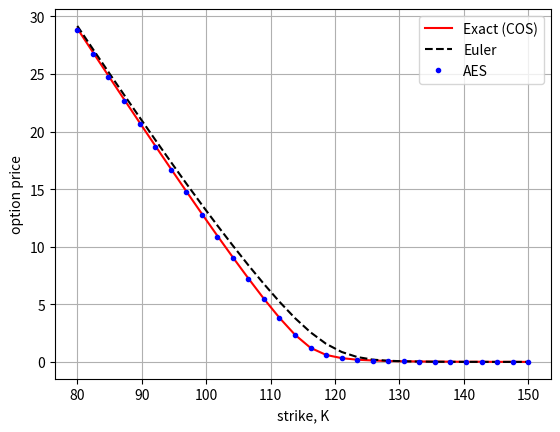

Write the Python code that produced this figure.
# -*- coding: utf-8 -*-
"""
Heston model discretization: Euler scheme vs. Almost Exact Scheme (AES).

Compares Euler and AES discretization methods for the Heston stochastic
volatility model. Analyzes convergence properties and compares option prices
to exact COS method values across different discretization timesteps.

Reference:
    Oosterlee & Grzelak (2019). Mathematical Modeling and Computation in
    Finance. World Scientific.
"""

import numpy as np
import matplotlib.pyplot as plt
import scipy.stats as st
import enum


# =============================================================================
# 1. Enums and Option Types
# =============================================================================

class OptionType(enum.Enum):
    """Option type enumeration."""
    CALL = 1.0
    PUT = -1.0


# =============================================================================
# 2. Core Computation Functions
# =============================================================================

def chi_psi(a, b, c, d, k):
    """
    Compute chi and psi functions for COS method.

    Parameters
    ----------
    a : float
        Lower truncation boundary.
    b : float
        Upper truncation boundary.
    c : float
        Lower integration limit.
    d : float
        Upper integration limit.
    k : ndarray
        Series indices of shape (num_terms, 1).

    Returns
    -------
    value : dict
        Dictionary with keys 'chi' and 'psi', each of shape (num_terms, 1).
    """
    psi = (np.sin(k * np.pi * (d - a) / (b - a)) -
           np.sin(k * np.pi * (c - a) / (b - a)))
    psi[1:] = psi[1:] * (b - a) / (k[1:] * np.pi)
    psi[0] = d - c

    chi = 1.0 / (1.0 + np.power((k * np.pi / (b - a)), 2.0))
    expr1 = (np.cos(k * np.pi * (d - a) / (b - a)) * np.exp(d) -
             np.cos(k * np.pi * (c - a) / (b - a)) * np.exp(c))
    expr2 = (k * np.pi / (b - a) * np.sin(k * np.pi * (d - a) / (b - a)) -
             k * np.pi / (b - a) * np.sin(k * np.pi * (c - a) / (b - a)) *
             np.exp(c))
    chi = chi * (expr1 + expr2)

    value = {"chi": chi, "psi": psi}
    return value


def call_put_coefficients(option_type, a, b, k):
    """
    Determine coefficients for Put and Call option prices.

    Parameters
    ----------
    option_type : OptionType
        Option type (CALL or PUT).
    a : float
        Lower truncation boundary.
    b : float
        Upper truncation boundary.
    k : ndarray
        Series indices of shape (num_terms, 1).

    Returns
    -------
    h_k : ndarray
        Fourier coefficients of shape (num_terms, 1).
    """
    if option_type == OptionType.CALL:
        c = 0.0
        d = b
        coef = chi_psi(a, b, c, d, k)
        chi_k = coef["chi"]
        psi_k = coef["psi"]
        if a < b and b < 0.0:
            h_k = np.zeros((len(k), 1))
        else:
            h_k = 2.0 / (b - a) * (chi_k - psi_k)
    elif option_type == OptionType.PUT:
        c = a
        d = 0.0
        coef = chi_psi(a, b, c, d, k)
        chi_k = coef["chi"]
        psi_k = coef["psi"]
        h_k = 2.0 / (b - a) * (-chi_k + psi_k)
    return h_k


def call_put_option_price_cos_method(cf, option_type, s0, r, tau, k,
                                      num_terms, l_bound):
    """
    Price a European option using the COS method.

    Parameters
    ----------
    cf : callable
        Characteristic function of log-asset returns.
    option_type : OptionType
        Option type (CALL or PUT).
    s0 : float
        Initial stock price.
    r : float
        Risk-free interest rate.
    tau : float
        Time to maturity.
    k : array-like
        List of strikes.
    num_terms : int
        Number of expansion terms.
    l_bound : float
        Size of truncation domain (typically 8-10).

    Returns
    -------
    value : ndarray
        Option prices of shape (num_strikes, 1).
    """
    # Reshape K to a column vector
    if k is not np.array:
        k = np.array(k).reshape((len(k), 1))

    # Assign i=sqrt(-1)
    i = np.complex128(0.0 + 1.0j)
    x0 = np.log(s0 / k)

    # Truncation domain
    a = 0.0 - l_bound * np.sqrt(tau)
    b = 0.0 + l_bound * np.sqrt(tau)

    # Summation from k = 0 to k=num_terms-1
    k_vec = np.linspace(0, num_terms - 1, num_terms).reshape((num_terms, 1))
    u = k_vec * np.pi / (b - a)

    # Determine coefficients for put/call prices
    h_k = call_put_coefficients(option_type, a, b, k_vec)
    mat = np.exp(i * np.outer((x0 - a), u))
    temp = cf(u) * h_k
    temp[0] = 0.5 * temp[0]
    value = np.exp(-r * tau) * k * np.real(mat.dot(temp))
    return value


def characteristic_function_heston(r, tau, kappa, gamma, vbar, v0, rho):
    """
    Characteristic function for the Heston model.

    Parameters
    ----------
    r : float
        Risk-free interest rate.
    tau : float
        Time to maturity.
    kappa : float
        Mean reversion speed.
    gamma : float
        Volatility of volatility.
    vbar : float
        Long-term mean variance.
    v0 : float
        Initial variance.
    rho : float
        Correlation between asset and variance.

    Returns
    -------
    cf : callable
        Characteristic function.
    """
    i = np.complex128(0.0 + 1.0j)

    def d1(u):
        return np.sqrt(np.power(kappa - gamma * rho * i * u, 2) +
                       (u * u + i * u) * gamma * gamma)

    def g(u):
        return ((kappa - gamma * rho * i * u - d1(u)) /
                (kappa - gamma * rho * i * u + d1(u)))

    def c(u):
        return ((1.0 - np.exp(-d1(u) * tau)) /
                (gamma * gamma * (1.0 - g(u) * np.exp(-d1(u) * tau))) *
                (kappa - gamma * rho * i * u - d1(u)))

    def a(u):
        return (r * i * u * tau +
                kappa * vbar * tau / gamma / gamma *
                (kappa - gamma * rho * i * u - d1(u)) -
                2 * kappa * vbar / gamma / gamma *
                np.log((1.0 - g(u) * np.exp(-d1(u) * tau)) / (1.0 - g(u))))

    # Characteristic function for the Heston model
    def cf(u):
        return np.exp(a(u) + c(u) * v0)

    return cf


def cir_sample(num_paths, kappa, gamma, vbar, s, t, v_s):
    """
    Sample from the CIR distribution (exact sampling).

    Parameters
    ----------
    num_paths : int
        Number of samples.
    kappa : float
        Mean reversion speed.
    gamma : float
        Volatility of volatility.
    vbar : float
        Long-term mean variance.
    s : float
        Start time.
    t : float
        End time.
    v_s : ndarray
        Current variance values of shape (num_paths,).

    Returns
    -------
    sample : ndarray
        CIR samples of shape (num_paths,).
    """
    delta = 4.0 * kappa * vbar / gamma / gamma
    c = (1.0 / (4.0 * kappa) * gamma * gamma *
         (1.0 - np.exp(-kappa * (t - s))))
    kappa_bar = (4.0 * kappa * v_s * np.exp(-kappa * (t - s)) /
                 (gamma * gamma * (1.0 - np.exp(-kappa * (t - s)))))
    sample = c * np.random.noncentral_chisquare(delta, kappa_bar, num_paths)
    return sample


def eu_option_price_from_mc_paths_generalized(option_type, s, k, t, r):
    """
    Compute European option price from Monte Carlo paths.

    Parameters
    ----------
    option_type : OptionType
        Option type (CALL or PUT).
    s : ndarray
        Asset prices at maturity of shape (num_paths,).
    k : ndarray
        Strike prices of shape (num_strikes,).
    t : float
        Time to maturity.
    r : float
        Risk-free interest rate.

    Returns
    -------
    result : ndarray
        Option prices of shape (num_strikes, 1).
    """
    result = np.zeros((len(k), 1))
    if option_type == OptionType.CALL:
        for (idx, strike) in enumerate(k):
            result[idx] = (np.exp(-r * t) *
                          np.mean(np.maximum(s - strike, 0.0)))
    elif option_type == OptionType.PUT:
        for (idx, strike) in enumerate(k):
            result[idx] = (np.exp(-r * t) *
                          np.mean(np.maximum(strike - s, 0.0)))
    return result


def generate_paths_heston_euler(num_paths, num_steps, t, r, s0, kappa, gamma,
                                rho, vbar, v0):
    """
    Generate Heston model paths using Euler discretization.

    Parameters
    ----------
    num_paths : int
        Number of Monte Carlo paths.
    num_steps : int
        Number of time steps.
    t : float
        Terminal time.
    r : float
        Risk-free interest rate.
    s0 : float
        Initial stock price.
    kappa : float
        Mean reversion speed.
    gamma : float
        Volatility of volatility.
    rho : float
        Correlation between asset and variance.
    vbar : float
        Long-term mean variance.
    v0 : float
        Initial variance.

    Returns
    -------
    paths : dict
        Dictionary containing:
        - 'time': time grid of shape (num_steps+1,)
        - 'S': stock prices of shape (num_paths, num_steps+1)
    """
    z1 = np.random.normal(0.0, 1.0, (num_paths, num_steps))
    z2 = np.random.normal(0.0, 1.0, (num_paths, num_steps))
    w1 = np.zeros((num_paths, num_steps + 1))
    w2 = np.zeros((num_paths, num_steps + 1))
    v = np.zeros((num_paths, num_steps + 1))
    x = np.zeros((num_paths, num_steps + 1))
    v[:, 0] = v0
    x[:, 0] = np.log(s0)

    time = np.zeros(num_steps + 1)

    dt = t / float(num_steps)

    for i in range(0, num_steps):
        # Ensure samples from normal have mean 0 and variance 1
        if num_paths > 1:
            z1[:, i] = (z1[:, i] - np.mean(z1[:, i])) / np.std(z1[:, i])
            z2[:, i] = (z2[:, i] - np.mean(z2[:, i])) / np.std(z2[:, i])

        z2[:, i] = rho * z1[:, i] + np.sqrt(1.0 - rho**2) * z2[:, i]

        w1[:, i + 1] = w1[:, i] + np.sqrt(dt) * z1[:, i]
        w2[:, i + 1] = w2[:, i] + np.sqrt(dt) * z2[:, i]

        # Truncated boundary condition
        v[:, i + 1] = (v[:, i] + kappa * (vbar - v[:, i]) * dt +
                       gamma * np.sqrt(v[:, i]) * (w1[:, i + 1] - w1[:, i]))
        v[:, i + 1] = np.maximum(v[:, i + 1], 0.0)

        x[:, i + 1] = (x[:, i] + (r - 0.5 * v[:, i]) * dt +
                       np.sqrt(v[:, i]) * (w2[:, i + 1] - w2[:, i]))
        time[i + 1] = time[i] + dt

    # Compute exponent
    s = np.exp(x)
    paths = {"time": time, "S": s}
    return paths


def generate_paths_heston_aes(num_paths, num_steps, t, r, s0, kappa, gamma,
                              rho, vbar, v0):
    """
    Generate Heston model paths using Almost Exact Scheme (AES).

    Parameters
    ----------
    num_paths : int
        Number of Monte Carlo paths.
    num_steps : int
        Number of time steps.
    t : float
        Terminal time.
    r : float
        Risk-free interest rate.
    s0 : float
        Initial stock price.
    kappa : float
        Mean reversion speed.
    gamma : float
        Volatility of volatility.
    rho : float
        Correlation between asset and variance.
    vbar : float
        Long-term mean variance.
    v0 : float
        Initial variance.

    Returns
    -------
    paths : dict
        Dictionary containing:
        - 'time': time grid of shape (num_steps+1,)
        - 'S': stock prices of shape (num_paths, num_steps+1)
    """
    z1 = np.random.normal(0.0, 1.0, (num_paths, num_steps))
    w1 = np.zeros((num_paths, num_steps + 1))
    v = np.zeros((num_paths, num_steps + 1))
    x = np.zeros((num_paths, num_steps + 1))
    v[:, 0] = v0
    x[:, 0] = np.log(s0)

    time = np.zeros(num_steps + 1)

    dt = t / float(num_steps)

    for i in range(0, num_steps):
        # Ensure samples from normal have mean 0 and variance 1
        if num_paths > 1:
            z1[:, i] = (z1[:, i] - np.mean(z1[:, i])) / np.std(z1[:, i])

        w1[:, i + 1] = w1[:, i] + np.sqrt(dt) * z1[:, i]

        # Exact samples for the variance process
        v[:, i + 1] = cir_sample(num_paths, kappa, gamma, vbar, 0, dt,
                                 v[:, i])
        k0 = (r - rho / gamma * kappa * vbar) * dt
        k1 = (rho * kappa / gamma - 0.5) * dt - rho / gamma
        k2 = rho / gamma
        x[:, i + 1] = (x[:, i] + k0 + k1 * v[:, i] + k2 * v[:, i + 1] +
                       np.sqrt((1.0 - rho**2) * v[:, i]) *
                       (w1[:, i + 1] - w1[:, i]))
        time[i + 1] = time[i] + dt

    # Compute exponent
    s = np.exp(x)
    paths = {"time": time, "S": s}
    return paths


def bs_call_put_option_price(option_type, s0, k, sigma, t, t_mat, r):
    """
    Black-Scholes call/put option price.

    Parameters
    ----------
    option_type : OptionType
        Option type (CALL or PUT).
    s0 : float
        Initial stock price.
    k : array-like
        Strike prices.
    sigma : float
        Volatility.
    t : float
        Current time.
    t_mat : float
        Maturity time.
    r : float
        Risk-free interest rate.

    Returns
    -------
    value : ndarray
        Option prices.
    """
    k = np.array(k).reshape((len(k), 1))
    d1 = ((np.log(s0 / k) + (r + 0.5 * np.power(sigma, 2.0)) *
           (t_mat - t)) / (sigma * np.sqrt(t_mat - t)))
    d2 = d1 - sigma * np.sqrt(t_mat - t)
    if option_type == OptionType.CALL:
        value = st.norm.cdf(d1) * s0 - st.norm.cdf(d2) * k * np.exp(-r *
                                                                     (t_mat - t))
    elif option_type == OptionType.PUT:
        value = (st.norm.cdf(-d2) * k * np.exp(-r * (t_mat - t)) -
                 st.norm.cdf(-d1) * s0)
    return value


# =============================================================================
# 3. Plotting Functions
# =============================================================================

def plot_option_prices(k, opt_value_exact, opt_price_euler, opt_price_aes):
    """
    Plot option prices comparison.

    Parameters
    ----------
    k : ndarray
        Strike prices.
    opt_value_exact : ndarray
        Exact option values from COS method.
    opt_price_euler : ndarray
        Euler scheme option prices.
    opt_price_aes : ndarray
        AES option prices.

    Returns
    -------
    None
    """
    plt.figure()
    plt.plot(k, opt_value_exact, '-r')
    plt.plot(k, opt_price_euler, '--k')
    plt.plot(k, opt_price_aes, '.b')
    plt.legend(['Exact (COS)', 'Euler', 'AES'])
    plt.grid()
    plt.xlabel('strike, K')
    plt.ylabel('option price')


# =============================================================================
# 4. Main Computation
# =============================================================================

def main():
    """Run Heston discretization comparison demo."""
    # Parameters
    num_paths = 2500
    num_steps = 500

    # Heston model parameters
    gamma = 1.0
    kappa = 0.5
    vbar = 0.04
    rho = -0.9
    v0 = 0.04
    t_mat = 1.0
    s0 = 100.0
    r = 0.1
    option_type = OptionType.CALL

    # ===== Comparison across different strikes =====

    # Define a range of strikes
    k = np.linspace(80, s0 * 1.5, 30)

    # Exact solution with the COS method
    cf = characteristic_function_heston(r, t_mat, kappa, gamma, vbar, v0,
                                        rho)

    # The COS method
    opt_value_exact = call_put_option_price_cos_method(
        cf, option_type, s0, r, t_mat, k, 1000, 8)

    # Euler simulation
    paths_euler = generate_paths_heston_euler(
        num_paths, num_steps, t_mat, r, s0, kappa, gamma, rho, vbar, v0)
    s_euler = paths_euler["S"]

    # Almost exact simulation
    paths_aes = generate_paths_heston_aes(
        num_paths, num_steps, t_mat, r, s0, kappa, gamma, rho, vbar, v0)
    s_aes = paths_aes["S"]

    opt_price_euler = eu_option_price_from_mc_paths_generalized(
        option_type, s_euler[:, -1], k, t_mat, r)
    opt_price_aes = eu_option_price_from_mc_paths_generalized(
        option_type, s_aes[:, -1], k, t_mat, r)

    plot_option_prices(k, opt_value_exact, opt_price_euler, opt_price_aes)

    # ===== Convergence analysis =====

    # Analyze convergence for particular dt
    dt_vec = np.array([1.0, 1.0 / 4.0, 1.0 / 8.0, 1.0 / 16.0,
                       1.0 / 32.0, 1.0 / 64.0])
    num_steps_vec = [int(t_mat / x) for x in dt_vec]

    # Specify strike for analysis
    k = np.array([140.0])

    # Exact
    opt_value_exact = call_put_option_price_cos_method(
        cf, option_type, s0, r, t_mat, k, 1000, 8)
    error_euler = np.zeros((len(dt_vec), 1))
    error_aes = np.zeros((len(dt_vec), 1))

    for (idx, num_steps) in enumerate(num_steps_vec):
        # Euler
        np.random.seed(3)
        paths_euler = generate_paths_heston_euler(
            num_paths, num_steps, t_mat, r, s0, kappa, gamma, rho, vbar, v0)
        s_euler = paths_euler["S"]
        opt_price_euler = eu_option_price_from_mc_paths_generalized(
            option_type, s_euler[:, -1], k, t_mat, r)
        error_euler[idx] = opt_price_euler - opt_value_exact

        # AES
        np.random.seed(3)
        paths_aes = generate_paths_heston_aes(
            num_paths, num_steps, t_mat, r, s0, kappa, gamma, rho, vbar, v0)
        s_aes = paths_aes["S"]
        opt_price_aes = eu_option_price_from_mc_paths_generalized(
            option_type, s_aes[:, -1], k, t_mat, r)
        error_aes[idx] = opt_price_aes - opt_value_exact

    # Print the results
    for i in range(0, len(num_steps_vec)):
        print("Euler Scheme, K = {0}, dt = {1} = {2}".format(
            k, dt_vec[i], error_euler[i]))

    for i in range(0, len(num_steps_vec)):
        print("AES Scheme, K = {0}, dt = {1} = {2}".format(
            k, dt_vec[i], error_aes[i]))


if __name__ == "__main__":
    main()
